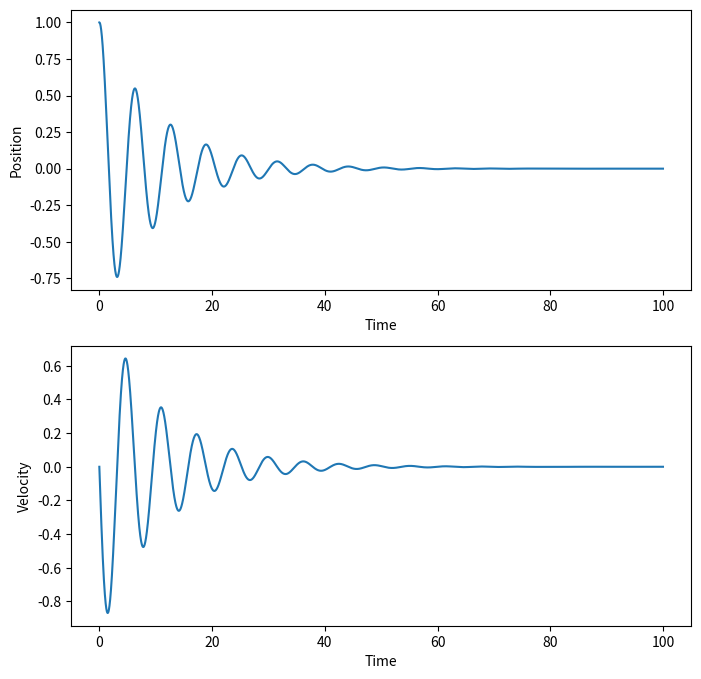

This figure's Python source:
# An example of a nearly SOLID approach to working with ODs in a physics context.

# code should be mostly self-explanatory, and was done as an exercise to see how ideas I 
# use in other languages work in python

# Note: help was obtained from ChatGPT for the type conformance used here.

import numpy as np
import matplotlib.pyplot as plt

from abc import ABC, abstractmethod

class Addable(ABC):
    @abstractmethod
    def __add__(self, other):
        if not isinstance(other, Addable):
            raise TypeError("Unsupported operand type(s) for +: '{}' and '{}'".format(type(self).__name__, 
                                                                                      type(other).__name__))

class FloatMultiplable(ABC):
    @abstractmethod
    def __mul__(self, other):
        if not isinstance(other, float):
            raise TypeError("Unsupported operand type(s) for *: '{}' and '{}'".format(type(self).__name__, 
                                                                                      type(other).__name__))

class Integratable(Addable,FloatMultiplable):
    pass
 

class DynamicalSystem(ABC):

    state: Integratable
    time: float

    @abstractmethod
    def dervatives(self, x: Integratable, t: float):
        raise NotImplementedError
 
    
    def euler_step(self, dt: float):
        self.state += self.dervatives(self.state,self.time) * dt
    
    def rk4_step(self, dt: float):

        h = dt # only to make notation the same as numerical recipies
        y = self.state
        t = self.time

        dydx = self.dervatives(y, t)

        hh = h / 2.0
        h6 = h / 6.0
        xh = t + hh
        yt = y + dydx * hh

        dyt = self.dervatives(yt,xh)
        
        yt = y + dyt * hh
        
        dym = self.dervatives(yt, xh)
        
        yt =  y + dym * h 
        
        dym =  dym + dyt 
        dyt = self.dervatives(yt, t + h)

        self.state =  y + ( dydx + dyt + dym * 2.0 ) * h6


class OneDimensionalSystem(Integratable):

    def __init__(self, position, velocity):
        self.position = position
        self.velocity = velocity
        

    def __add__(self, other):
        if not isinstance(other, OneDimensionalSystem):
            raise TypeError("Unsupported operand type(s) for +: '{}' and '{}'".format(type(self).__name__, 
                                                                                      type(other).__name__))
        return OneDimensionalSystem(self.position + other.position, 
                                    self.velocity + other.velocity)
        
    def __mul__(self, other):
        if not isinstance(other, float):
            raise TypeError("Unsupported operand type(s) for *: '{}' and '{}'".format(type(self).__name__, 
                                                                                      type(other).__name__))
        return OneDimensionalSystem(self.position * other, 
                                    self.velocity * other)

class HarmonicOscillator(DynamicalSystem):
    state: OneDimensionalSystem

    # using standrad otation for universal oscillator equation
    def __init__(self, 
                 omega      = 1.0, 
                 zeta       = 0.1, 
                 position   = 1.0, 
                 velocity   = 0.0, 
                 time       = 0.0):
        self.omega = omega
        self.zeta = zeta
        self.state = OneDimensionalSystem(position,velocity)
        self.time = time
        
    def dervatives(self, state, time):
        # not bothered with a drive so no time here
        x = state.position
        v = state.velocity

        dxdt = v
        dvdt = -2.0 * self.zeta * self.omega * v - self.omega * self.omega * x
        
        return OneDimensionalSystem(dxdt,dvdt)


dt = 0.01
tmax = 100.0
nsteps = int(tmax / dt)

sho = HarmonicOscillator()

# Initialize the arrays for position and velocity
x = np.zeros(nsteps)
v = np.zeros(nsteps)

# Set the initial conditions
x[0] = sho.state.position
v[0] = sho.state.velocity

for i in range(1, nsteps):
 #   sho.rk4_step(dt)
    sho.euler_step(dt)
    x[i] = sho.state.position
    v[i] = sho.state.velocity

# Plot the position and velocity as a function of time
fig, ax = plt.subplots(nrows=2, ncols=1, figsize=(8, 8))

ax[0].plot(np.arange(nsteps)*dt, x)
ax[0].set_xlabel('Time')
ax[0].set_ylabel('Position')

ax[1].plot(np.arange(nsteps)*dt, v)
ax[1].set_xlabel('Time')
ax[1].set_ylabel('Velocity')

plt.show()

# [redacted]

